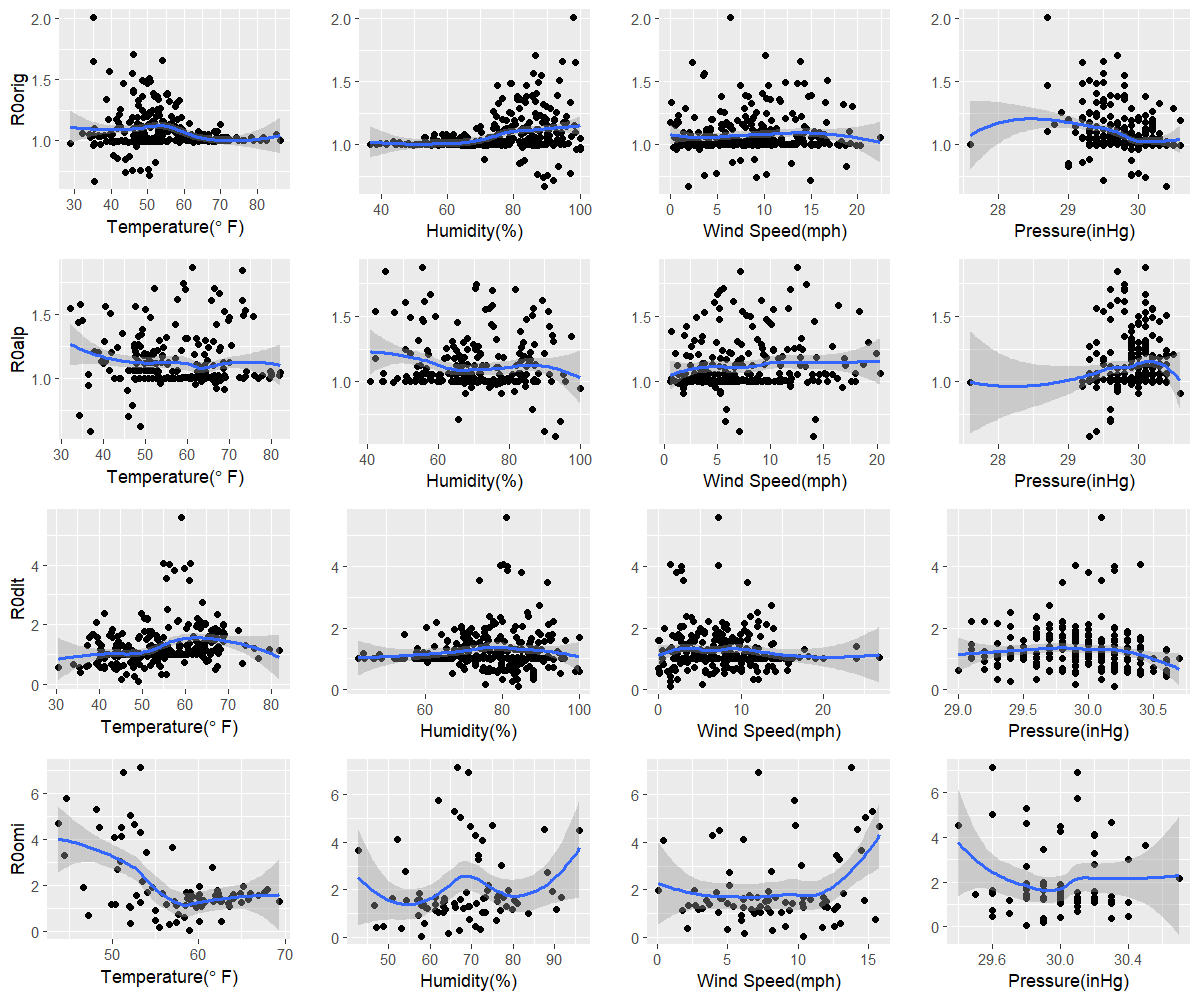

The table this chart was drawn from, first rows:
orig, 35.4, 89.3, 1.9, 30.4
alp, 37, 93, 14, 29.3
dlt, 49.1, 84.2, 1.4, 30.2
omi, 58.9, 58, 10.4, 29.8
